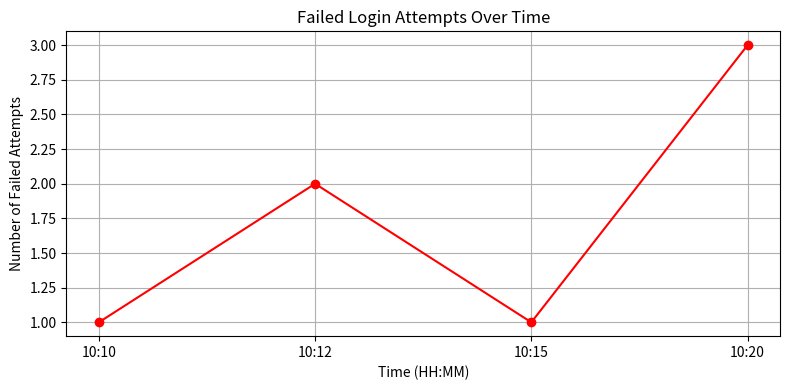

Source code (Python):
import matplotlib.pyplot as plt
from datetime import datetime
failed_attempts = [
    "2025-05-15 10:10:00",
    "2025-05-15 10:12:00",
    "2025-05-15 10:12:00",
    "2025-05-15 10:15:00",
    "2025-05-15 10:20:00",
    "2025-05-15 10:20:00",
    "2025-05-15 10:20:00"
]

timestamps = [datetime.strptime(ts, "%Y-%m-%d %H:%M:%S") for ts in failed_attempts]


from collections import Counter
time_keys = [ts.strftime("%H:%M") for ts in timestamps]
attempt_counts = Counter(time_keys)

sorted_times = sorted(attempt_counts)
counts = [attempt_counts[t] for t in sorted_times]

plt.figure(figsize=(8, 4))
plt.plot(sorted_times, counts, marker='o', linestyle='-', color='red')
plt.title("Failed Login Attempts Over Time")
plt.xlabel("Time (HH:MM)")
plt.ylabel("Number of Failed Attempts")
plt.grid(True)
plt.tight_layout()
plt.show()
